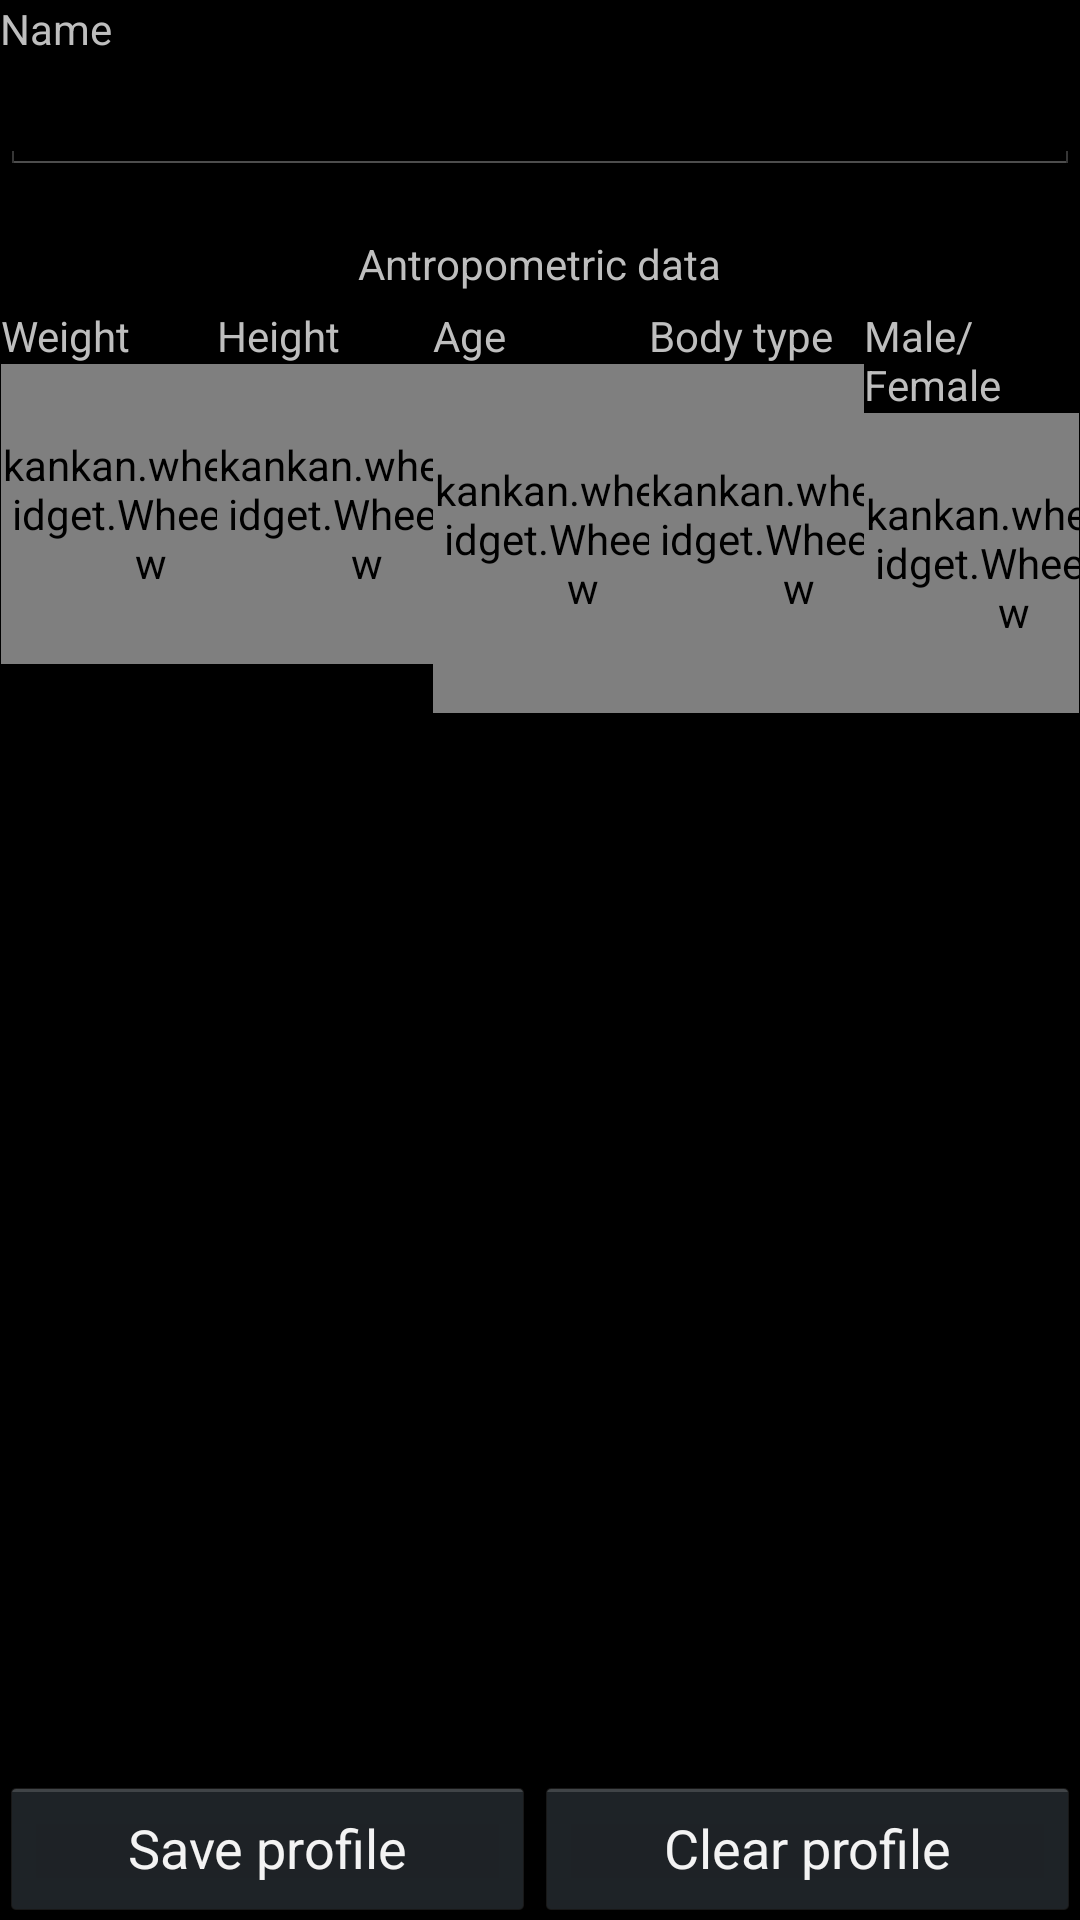

Write the Android layout XML for this screen, with the resource values it uses.
<!-- AndroidManifest.xml: application theme android:Theme.Holo.NoActionBar.Fullscreen -->
<!-- res/layout/user_profile_activity.xml -->
<?xml version="1.0" encoding="utf-8"?>
<RelativeLayout xmlns:android="http://schemas.android.com/apk/res/android"
    android:id="@+id/rl_user_profile"
    android:layout_width="match_parent"
    android:layout_height="match_parent" >

    <ScrollView
        android:layout_width="match_parent"
        android:layout_height="wrap_content"
        android:layout_alignParentTop="true" >

        <LinearLayout
            android:layout_width="match_parent"
            android:layout_height="wrap_content"
            android:orientation="vertical" >

            <TextView
                android:id="@+id/textView1"
                android:layout_width="wrap_content"
                android:layout_height="wrap_content"
                android:text="Name" />

            <EditText
                android:id="@+id/etName"
                android:layout_width="match_parent"
                android:layout_height="wrap_content"
                android:inputType="textPersonName" />

            <TextView
                android:id="@+id/textView2"
                android:layout_width="wrap_content"
                android:layout_height="wrap_content"
                android:layout_gravity="center_horizontal"
                android:layout_marginBottom="5dp"
                android:layout_marginTop="20dp"
                android:text="Antropometric data" />

            <LinearLayout
                android:layout_width="match_parent"
                android:layout_height="match_parent"
                android:background="@drawable/background_round_border_green_"
                android:orientation="horizontal" >

                <LinearLayout
                    android:layout_width="match_parent"
                    android:layout_height="match_parent"
                    android:layout_weight="1"
                    android:orientation="vertical" >

                    <TextView
                        android:id="@+id/textView2"
                        android:layout_width="wrap_content"
                        android:layout_height="wrap_content"
                        android:text="Weight" />

                    <kankan.wheel.widget.WheelView
                        android:id="@+id/wheelWeight"
                        android:layout_width="100dp"
                        android:layout_height="100dp" />
                </LinearLayout>

                <LinearLayout
                    android:layout_width="match_parent"
                    android:layout_height="match_parent"
                    android:layout_weight="1"
                    android:orientation="vertical" >

                    <TextView
                        android:id="@+id/textView2"
                        android:layout_width="wrap_content"
                        android:layout_height="wrap_content"
                        android:text="Height" />

                    <kankan.wheel.widget.WheelView
                        android:id="@+id/wheelHeight"
                        android:layout_width="100dp"
                        android:layout_height="100dp" />
                </LinearLayout>

                <LinearLayout
                    android:layout_width="match_parent"
                    android:layout_height="match_parent"
                    android:layout_weight="1"
                    android:orientation="vertical" >

                    <TextView
                        android:id="@+id/textView2"
                        android:layout_width="wrap_content"
                        android:layout_height="wrap_content"
                        android:text="Age" />

                    <kankan.wheel.widget.WheelView
                        android:id="@+id/wheelAge"
                        android:layout_width="100dp"
                        android:layout_height="100dp"
                        android:layout_weight="1" />
                </LinearLayout>

                <LinearLayout
                    android:layout_width="match_parent"
                    android:layout_height="match_parent"
                    android:layout_weight="1"
                    android:orientation="vertical" >

                    <TextView
                        android:id="@+id/textView2"
                        android:layout_width="wrap_content"
                        android:layout_height="wrap_content"
                        android:text="Body type" />

                    <kankan.wheel.widget.WheelView
                        android:id="@+id/wheelBodyType"
                        android:layout_width="100dp"
                        android:layout_height="100dp"
                        android:layout_weight="1" />
                </LinearLayout>

                <LinearLayout
                    android:layout_width="match_parent"
                    android:layout_height="match_parent"
                    android:layout_weight="1"
                    android:orientation="vertical" >

                    <TextView
                        android:id="@+id/textView2"
                        android:layout_width="wrap_content"
                        android:layout_height="wrap_content"
                        android:text="Male/Female" />

                    <kankan.wheel.widget.WheelView
                        android:id="@+id/wheelGender"
                        android:layout_width="100dp"
                        android:layout_height="100dp"
                        android:layout_weight="1" />
                </LinearLayout>
            </LinearLayout>
        </LinearLayout>
    </ScrollView>

    <LinearLayout
        android:layout_width="match_parent"
        android:layout_height="wrap_content"
        android:layout_alignParentBottom="true"
        android:orientation="horizontal" >

        <Button
            android:id="@+id/btnSave"
            android:layout_weight="1"
            android:layout_width="wrap_content"
            android:layout_height="wrap_content"
            android:text="Save profile" />

        <Button
            android:id="@+id/btnClearProfile"
             android:layout_weight="1"
            android:layout_width="wrap_content"
            android:layout_height="wrap_content"
            android:text="Clear profile" />
    </LinearLayout>

</RelativeLayout>
<!-- resources referenced by this layout -->
<resources>
  <!-- drawable background_round_border_green_ (drawable-ldpi) -->
  <?xml version="1.0" encoding="UTF-8"?>
  <inset xmlns:android="http://schemas.android.com/apk/res/android"
      android:insetBottom="1.0px"
      android:insetLeft="1.0px"
      android:insetRight="1.0px"
      android:insetTop="0.0px" >
  
      <selector>
          <item android:state_pressed="true">
              <shape>
                  <gradient
                      android:angle="270.0"
                      android:endColor="#88DADB"
                      android:startColor="#88DADB" />
  
                  <corners android:radius="11.0dip" />
              </shape>
          </item>
          <item>
              <shape>
                  <stroke
                      android:width="1.0px"
                      android:color="#000000" />
                  <corners android:radius="10.0dip" />
              </shape>
          </item>
      </selector>
  
  </inset>
</resources>
